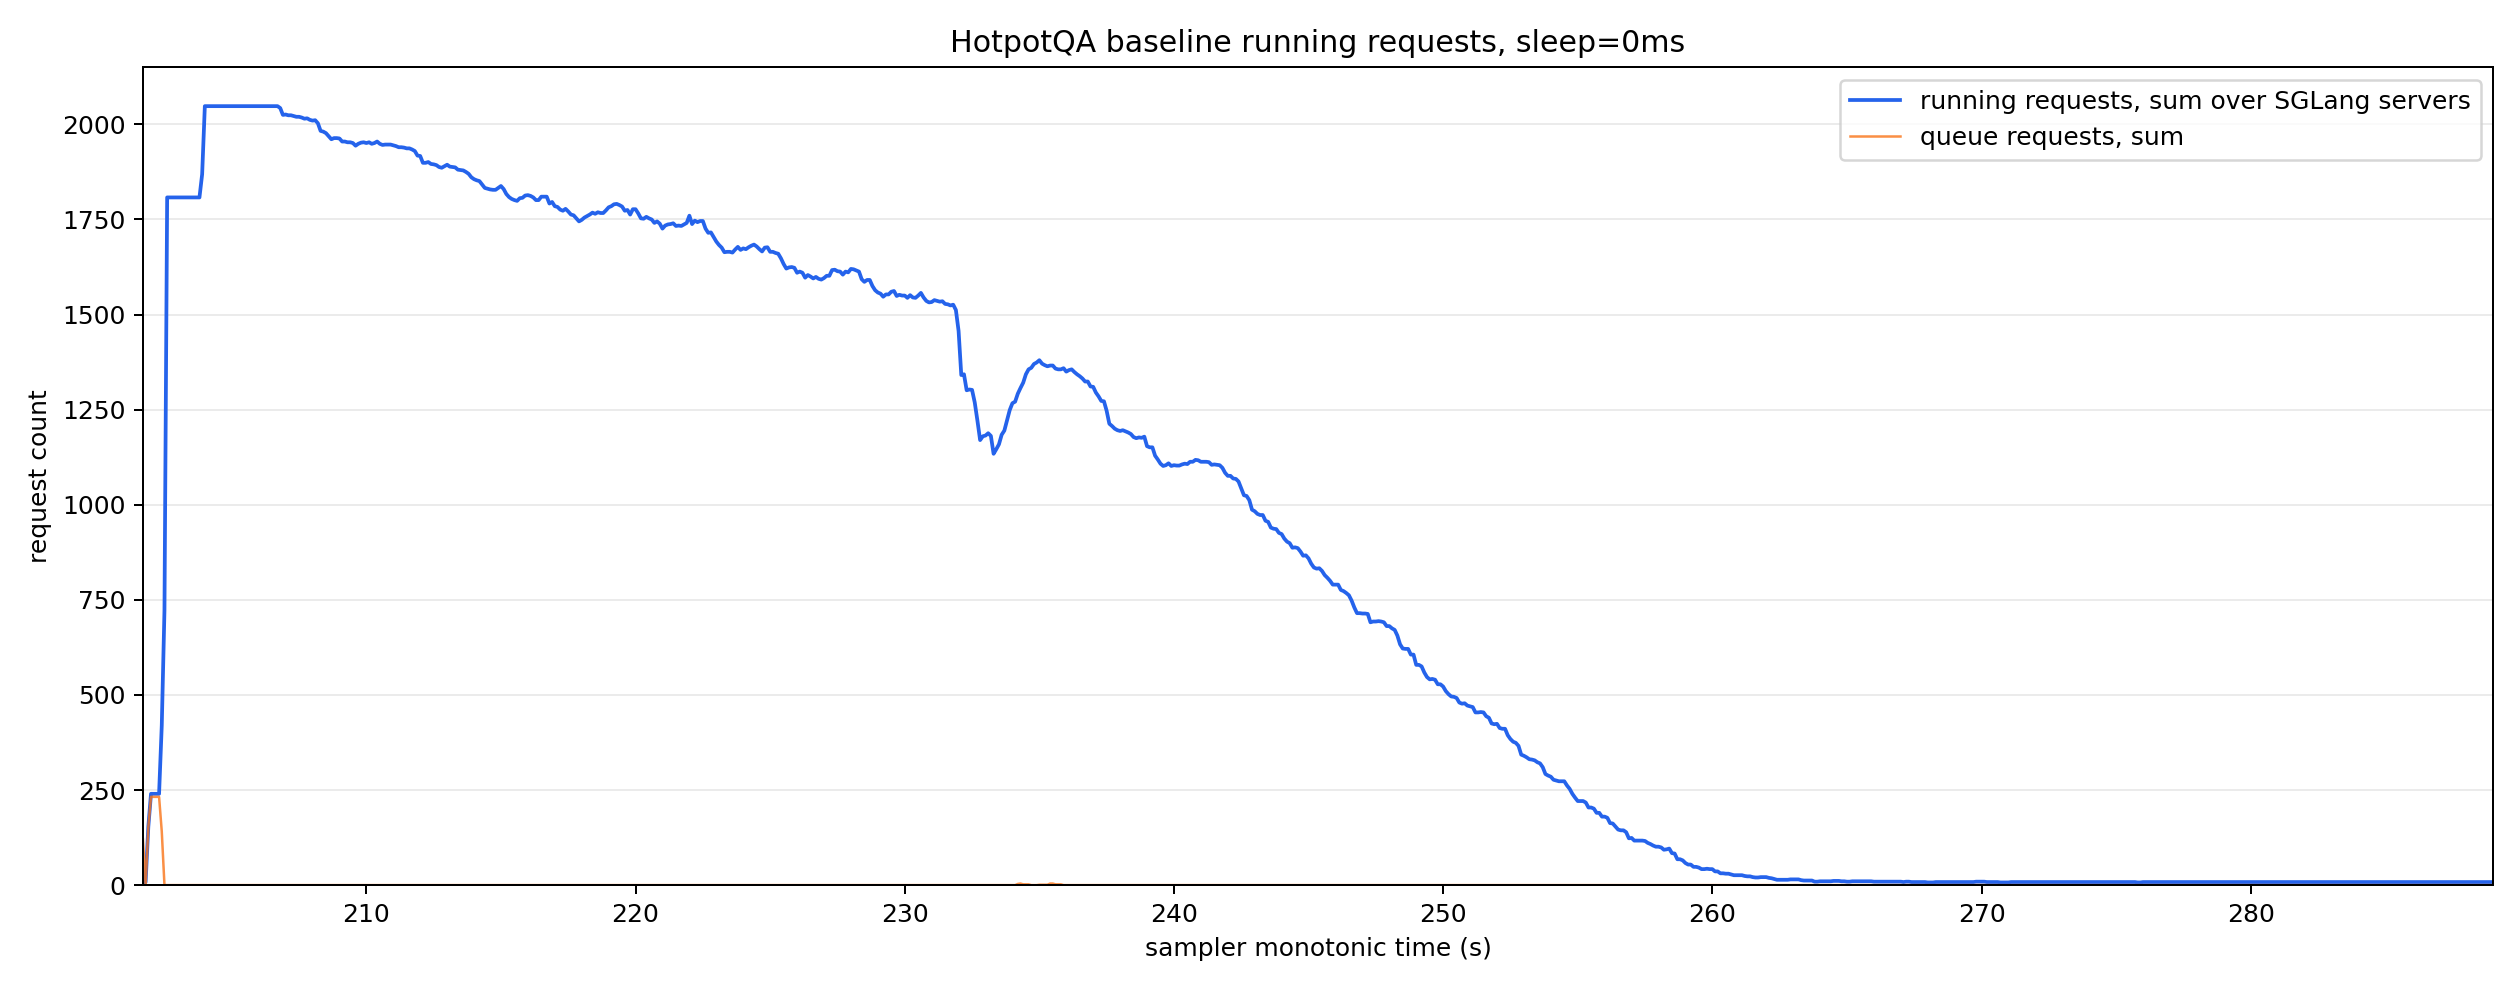

The table this chart was drawn from, first rows:
monotonic_s, running_reqs_sum, queue_reqs_sum, gen_throughput_sum, decode_sum_seq_lens_sum, num_servers_sampled
201.7, 6.0, 121.0, 0.0, 0.0, 8
201.8, 8.0, 0.0, 0.0, 0.0, 8
201.9, 153.0, 152.0, 0.0, 0.0, 8
202.0, 240.0, 232.0, 0.0, 0.0, 8
202.1, 240.0, 232.0, 0.0, 0.0, 8
202.2, 240.0, 232.0, 0.0, 0.0, 8
202.3, 240.0, 232.0, 0.0, 0.0, 8
202.4, 420.0, 141.0, 0.0, 0.0, 8
202.5, 722.0, 0.0, 0.0, 0.0, 8
202.6, 1808, 0.0, 0.0, 0.0, 8
202.7, 1808, 0.0, 0.0, 0.0, 8
202.8, 1808, 0.0, 0.0, 0.0, 8
202.9, 1808, 0.0, 0.0, 0.0, 8
203.0, 1808, 0.0, 0.0, 0.0, 8
203.1, 1808, 0.0, 0.0, 0.0, 8
203.2, 1808, 0.0, 0.0, 0.0, 8
203.3, 1808, 0.0, 0.0, 0.0, 8
203.4, 1808, 0.0, 0.0, 0.0, 8
203.5, 1808, 0.0, 0.0, 0.0, 8
203.6, 1808, 0.0, 0.0, 0.0, 8
203.7, 1808, 0.0, 0.0, 0.0, 8
203.8, 1808, 0.0, 0.0, 0.0, 8
203.9, 1869, 0.0, 725.9, 164911, 8
204.0, 2048, 0.0, 2880, 659984, 8
204.1, 2048, 0.0, 2880, 659984, 8
204.2, 2048, 0.0, 2880, 659984, 8
204.3, 2048, 0.0, 2880, 659984, 8
204.4, 2048, 0.0, 2880, 659984, 8
204.5, 2048, 0.0, 2880, 659984, 8
204.6, 2048, 0.0, 2880, 659984, 8
204.7, 2048, 0.0, 2880, 659984, 8
204.8, 2048, 0.0, 2880, 659984, 8
204.9, 2048, 0.0, 2880, 659984, 8
205.0, 2048, 0.0, 2880, 659984, 8
205.1, 2048, 0.0, 2880, 659984, 8
205.2, 2048, 0.0, 2880, 659984, 8
205.3, 2048, 0.0, 9726, 670224, 8
205.4, 2048, 0.0, 57137, 741904, 8
205.5, 2048, 0.0, 57137, 741904, 8
205.6, 2048, 0.0, 57137, 741904, 8
205.7, 2048, 0.0, 57137, 741904, 8
205.8, 2048, 0.0, 57137, 741904, 8
205.9, 2048, 0.0, 57137, 741904, 8
206.0, 2048, 0.0, 57137, 741904, 8
206.1, 2048, 0.0, 57137, 741904, 8
206.2, 2048, 0.0, 57137, 741904, 8
206.3, 2048, 0.0, 57137, 741904, 8
206.4, 2048, 0.0, 57137, 741904, 8
206.5, 2048, 0.0, 57137, 741904, 8
206.6, 2048, 0.0, 57137, 741904, 8
206.7, 2048, 0.0, 57137, 741904, 8
206.8, 2043, 0.0, 56571, 760389, 8
206.9, 2025, 0.0, 55125, 805204, 8
207.0, 2026, 0.0, 54643, 815547, 8
207.1, 2024, 0.0, 54643, 815547, 8
207.2, 2024, 0.0, 54643, 815547, 8
207.3, 2022, 0.0, 54643, 815547, 8
207.4, 2020, 0.0, 54643, 815547, 8
207.5, 2020, 0.0, 54643, 815547, 8
207.6, 2018, 0.0, 54643, 815547, 8
... 814 more rows
